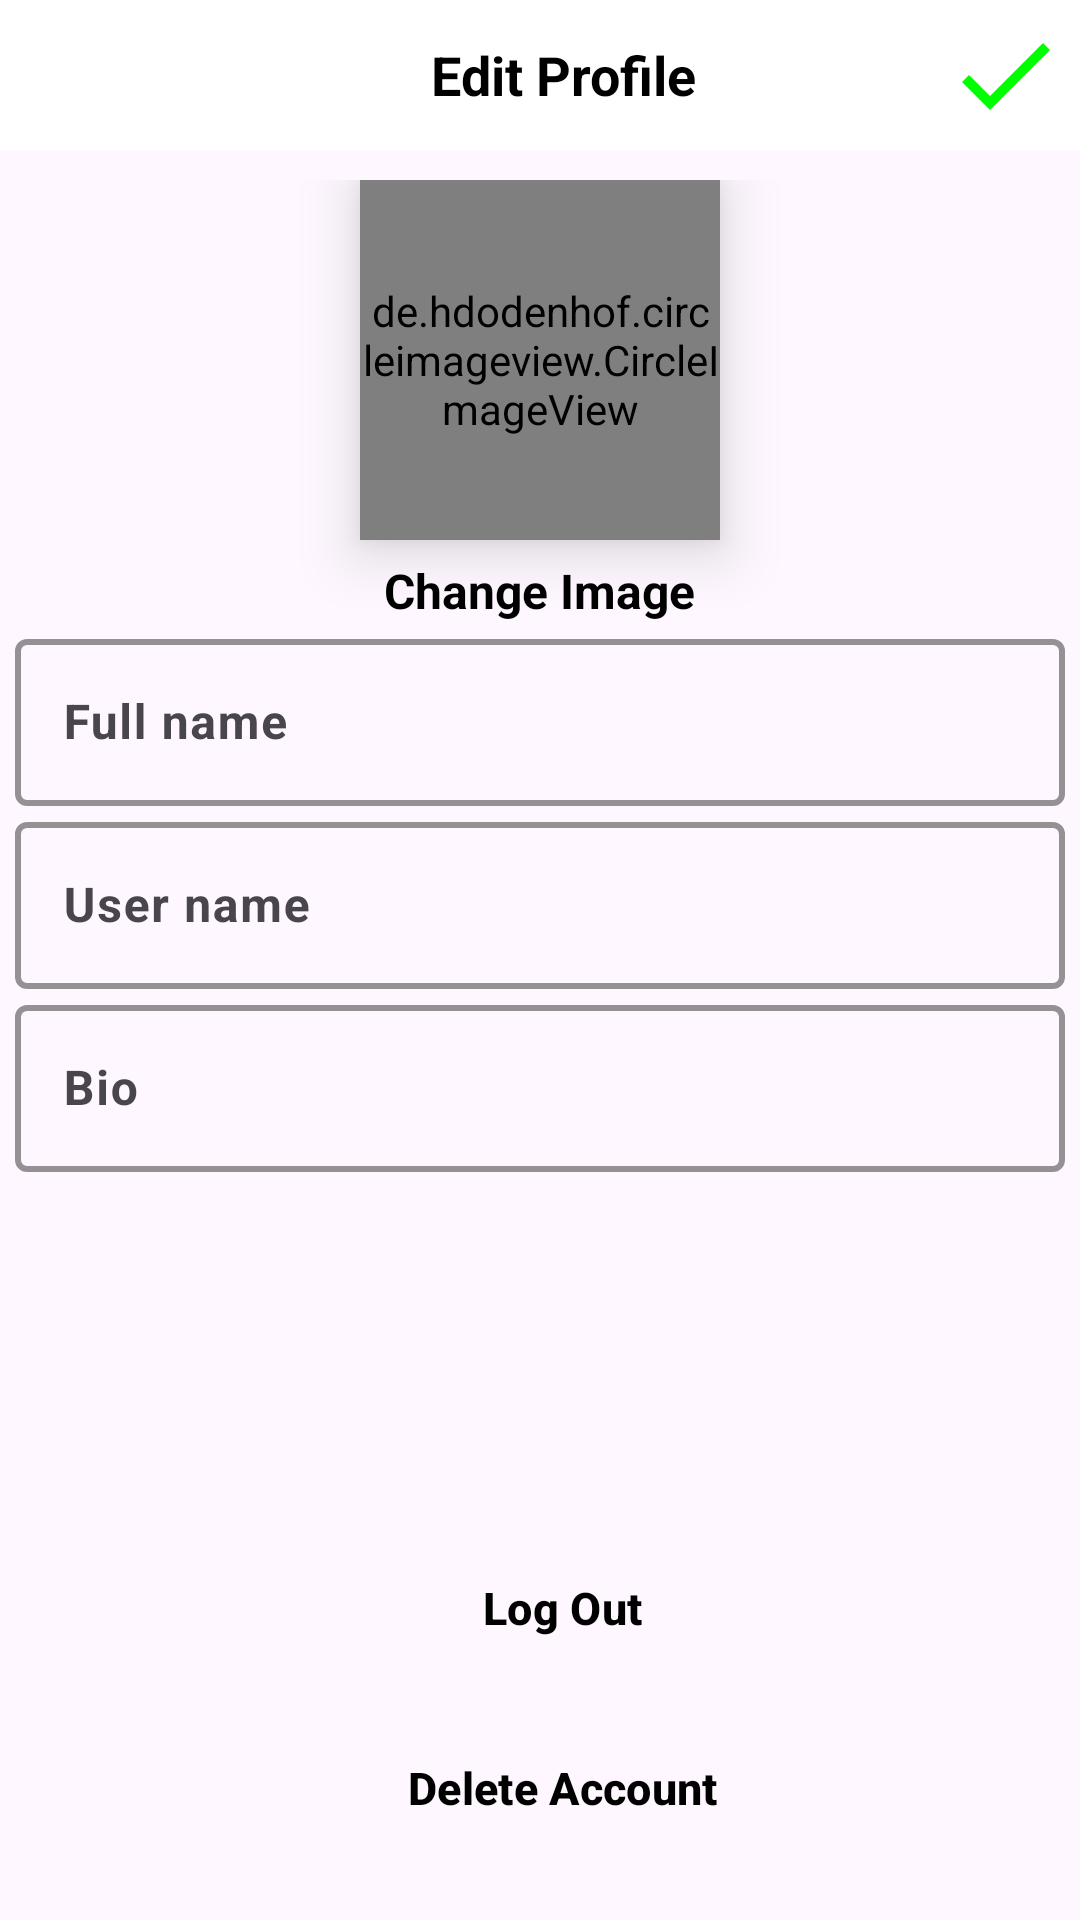

The Android layout XML behind this screen, and the referenced resources:
<!-- AndroidManifest.xml: application theme Theme.Likee -->
<!-- res/layout/activity_account_setting.xml -->
<?xml version="1.0" encoding="utf-8"?>
<RelativeLayout xmlns:android="http://schemas.android.com/apk/res/android"
    xmlns:app="http://schemas.android.com/apk/res-auto"
    xmlns:tools="http://schemas.android.com/tools"
    android:id="@+id/main"
    android:layout_width="match_parent"
    android:layout_height="match_parent"
    tools:context=".AccountSettingActivity">


    <com.google.android.material.appbar.AppBarLayout
        android:layout_width="match_parent"
        android:layout_height="wrap_content"
        android:background="@android:color/white"
        android:id="@+id/app_bar_layout_accountSettings"
        >

        <androidx.appcompat.widget.Toolbar
            android:id="@+id/accountSettings_toolbar"
            android:layout_height="50dp"
            android:layout_width="match_parent"
            android:layout_alignParentStart="true"
            >

            <RelativeLayout
                android:layout_width="match_parent"
                android:layout_height="wrap_content">

                <ImageButton
                    android:id="@+id/close"
                    android:layout_width="20dp"
                    android:layout_height="20dp"
                    android:layout_alignParentLeft="true"
                    android:background="@android:color/white"
                    android:layout_marginTop="10dp"
                    android:scaleType="fitCenter"
                    android:src="@drawable/arrow" />

                <TextView
                    android:layout_width="wrap_content"
                    android:layout_height="wrap_content"
                    android:text="Edit Profile"
                    android:textStyle="bold"
                    android:textSize="18sp"
                    android:maxLines="1"
                    android:textColor="@android:color/black"
                    android:layout_centerVertical="true"
                    android:layout_marginLeft="6dp"
                    android:layout_centerInParent="true"
                    />

                <ImageButton
                    android:id="@+id/checked"
                    android:layout_width="40dp"
                    android:layout_height="40dp"
                    android:layout_alignParentRight="true"
                    android:layout_centerInParent="true"
                    android:layout_marginEnd="5dp"
                    android:background="@android:color/white"
                    android:scaleType="fitCenter"
                    android:src="@drawable/done_done" />
            </RelativeLayout>
        </androidx.appcompat.widget.Toolbar>
    </com.google.android.material.appbar.AppBarLayout>

    <RelativeLayout
        android:layout_width="match_parent"
        android:layout_height="wrap_content"
        android:id="@+id/layout_accountSettings"
        android:layout_below="@id/app_bar_layout_accountSettings"
        >

        <LinearLayout
            android:id="@+id/accountSettings_top_bar_vertical"
            android:layout_width="match_parent"
            android:layout_height="wrap_content"
            android:layout_gravity="center"
            android:layout_marginTop="10dp"
            android:orientation="vertical">

               <de.hdodenhof.circleimageview.CircleImageView
                   android:id="@+id/userProfile"
                   android:layout_width="120dp"
                   android:layout_height="120dp"
                   android:layout_gravity="center"
                   android:elevation="12dp"
                   android:src="@drawable/profile"
                   app:civ_border_color="@color/text"
                   app:civ_border_width="2dp"
               />


            <TextView
                android:id="@+id/changeImage"
                android:layout_width="wrap_content"
                android:layout_height="wrap_content"
                android:text="@string/change_image"
                android:textColor="@color/text"
                android:layout_gravity="center_horizontal"
                android:layout_marginTop="6dp"
                android:textStyle="bold"
                android:textSize="16dp" />

            <com.google.android.material.textfield.TextInputLayout
                android:layout_width="match_parent"
                android:layout_height="wrap_content"
                android:layout_marginLeft="5dp"
                android:layout_marginRight="5dp"
                app:boxStrokeWidth="2dp"
                app:cursorColor="@color/text"
                app:boxStrokeColor="@color/text"
                app:hintTextColor="@color/text"
                android:hint="Full name">

                <com.google.android.material.textfield.TextInputEditText
                    android:id="@+id/fullName"
                    android:layout_width="match_parent"
                    android:layout_height="wrap_content"
                    app:boxStrokeWidth="2dp"
                    app:cornerRadius="4dp"
                    android:cursorVisible="true"
                    android:textColor="@color/text"
                    android:textStyle="bold"
                    android:inputType="text"
                    />

            </com.google.android.material.textfield.TextInputLayout>


            <com.google.android.material.textfield.TextInputLayout
                android:layout_width="match_parent"
                android:layout_height="wrap_content"
                android:layout_marginLeft="5dp"
                app:boxStrokeColor="@color/text"
                app:boxStrokeWidth="2dp"
                app:cursorColor="@color/text"
                app:hintTextColor="@color/text"
                android:layout_marginRight="5dp"
                android:hint="User name">

                <com.google.android.material.textfield.TextInputEditText
                    android:id="@+id/userName"
                    android:layout_width="match_parent"
                    android:layout_height="wrap_content"
                    app:boxStrokeWidth="2dp"
                    app:cornerRadius="4dp"
                    android:textStyle="bold"
                    android:cursorVisible="true"
                    android:textColor="@color/text"
                    android:inputType="text"
                    />

            </com.google.android.material.textfield.TextInputLayout>


            <com.google.android.material.textfield.TextInputLayout
                android:layout_width="match_parent"
                android:layout_height="wrap_content"
                android:layout_marginLeft="5dp"
                app:boxStrokeWidth="2dp"
                app:cursorColor="@color/text"
                app:boxStrokeColor="@color/text"
                app:hintTextColor="@color/text"
                android:layout_marginRight="5dp"
                android:hint="Bio">

                <com.google.android.material.textfield.TextInputEditText
                    android:id="@+id/bio"
                    android:layout_width="match_parent"
                    android:layout_height="wrap_content"
                    app:boxStrokeWidth="2dp"
                    app:cornerRadius="4dp"
                    android:cursorVisible="true"
                    android:maxLines="10"
                    android:inputType="text"
                    android:textColor="@color/text"
                    android:textStyle="bold"
                    />

            </com.google.android.material.textfield.TextInputLayout>

        </LinearLayout>
    </RelativeLayout>

    <Button
        android:id="@+id/btnLogout"
        style="@style/Widget.Material3.Button.OutlinedButton"
        android:layout_width="350dp"
        android:layout_height="wrap_content"
        android:layout_above="@id/deleteAccount"
        android:layout_marginLeft="4dp"
        android:layout_marginEnd="10dp"
        android:layout_marginRight="4dp"
        android:layout_marginBottom="12dp"
        android:elevation="12dp"
        android:layout_marginStart="25dp"
        android:shadowColor="@color/white"
        android:text="Log Out"
        android:textColor="@color/text"
        android:textSize="15sp"
        android:textStyle="bold" />

    <Button
        android:id="@+id/deleteAccount"
        android:layout_width="350dp"
        android:layout_height="wrap_content"
        android:layout_marginLeft="4dp"
        android:layout_marginRight="4dp"
        android:layout_marginBottom="20dp"
        style="@style/Widget.Material3.Button.OutlinedButton"
        android:layout_marginEnd="10dp"
        android:elevation="12dp"
        android:layout_marginStart="25dp"
        android:textColor="@color/text"
        android:shadowColor="@color/white"
        android:text="Delete Account"
        android:textSize="15sp"
        android:textStyle="bold"
        android:layout_alignParentBottom="true"
        />

</RelativeLayout>
<!-- resources referenced by this layout -->
<resources>
  <color name="text">#ffffff</color>
  <color name="white">#FFFFFFFF</color>
  <!-- drawable done_done (drawable) -->
  <vector xmlns:android="http://schemas.android.com/apk/res/android" android:height="24dp" android:tint="@color/green" android:viewportHeight="24" android:viewportWidth="24" android:width="24dp">
        
      <path android:fillColor="@android:color/white" android:pathData="M9,16.2L4.8,12l-1.4,1.4L9,19 21,7l-1.4,-1.4L9,16.2z"/>
      
  </vector>
  <string name="change_image">Change Image</string>
  <style name="Theme.Likee" parent="Base.Theme.Likee" />
  <color name="green">#00FF00</color>
  <style name="Base.Theme.Likee" parent="Theme.Material3.DayNight.NoActionBar">
           Customize your light theme here.
           <item name="colorPrimary">@color/white</item>
          <item name="colorSecondary">@color/black</item>
          <item name="materialAlertDialogTheme">@color/text</item>
          <item name="actionOverflowButtonStyle">@style/Threedotcolor</item>
  
  
  
  
      </style>
  <color name="black">#FF000000</color>
  <style name="Threedotcolor" parent="Widget.AppCompat.Light.ActionButton.Overflow">
          <item name="tint">#000000</item>
      </style>
</resources>
